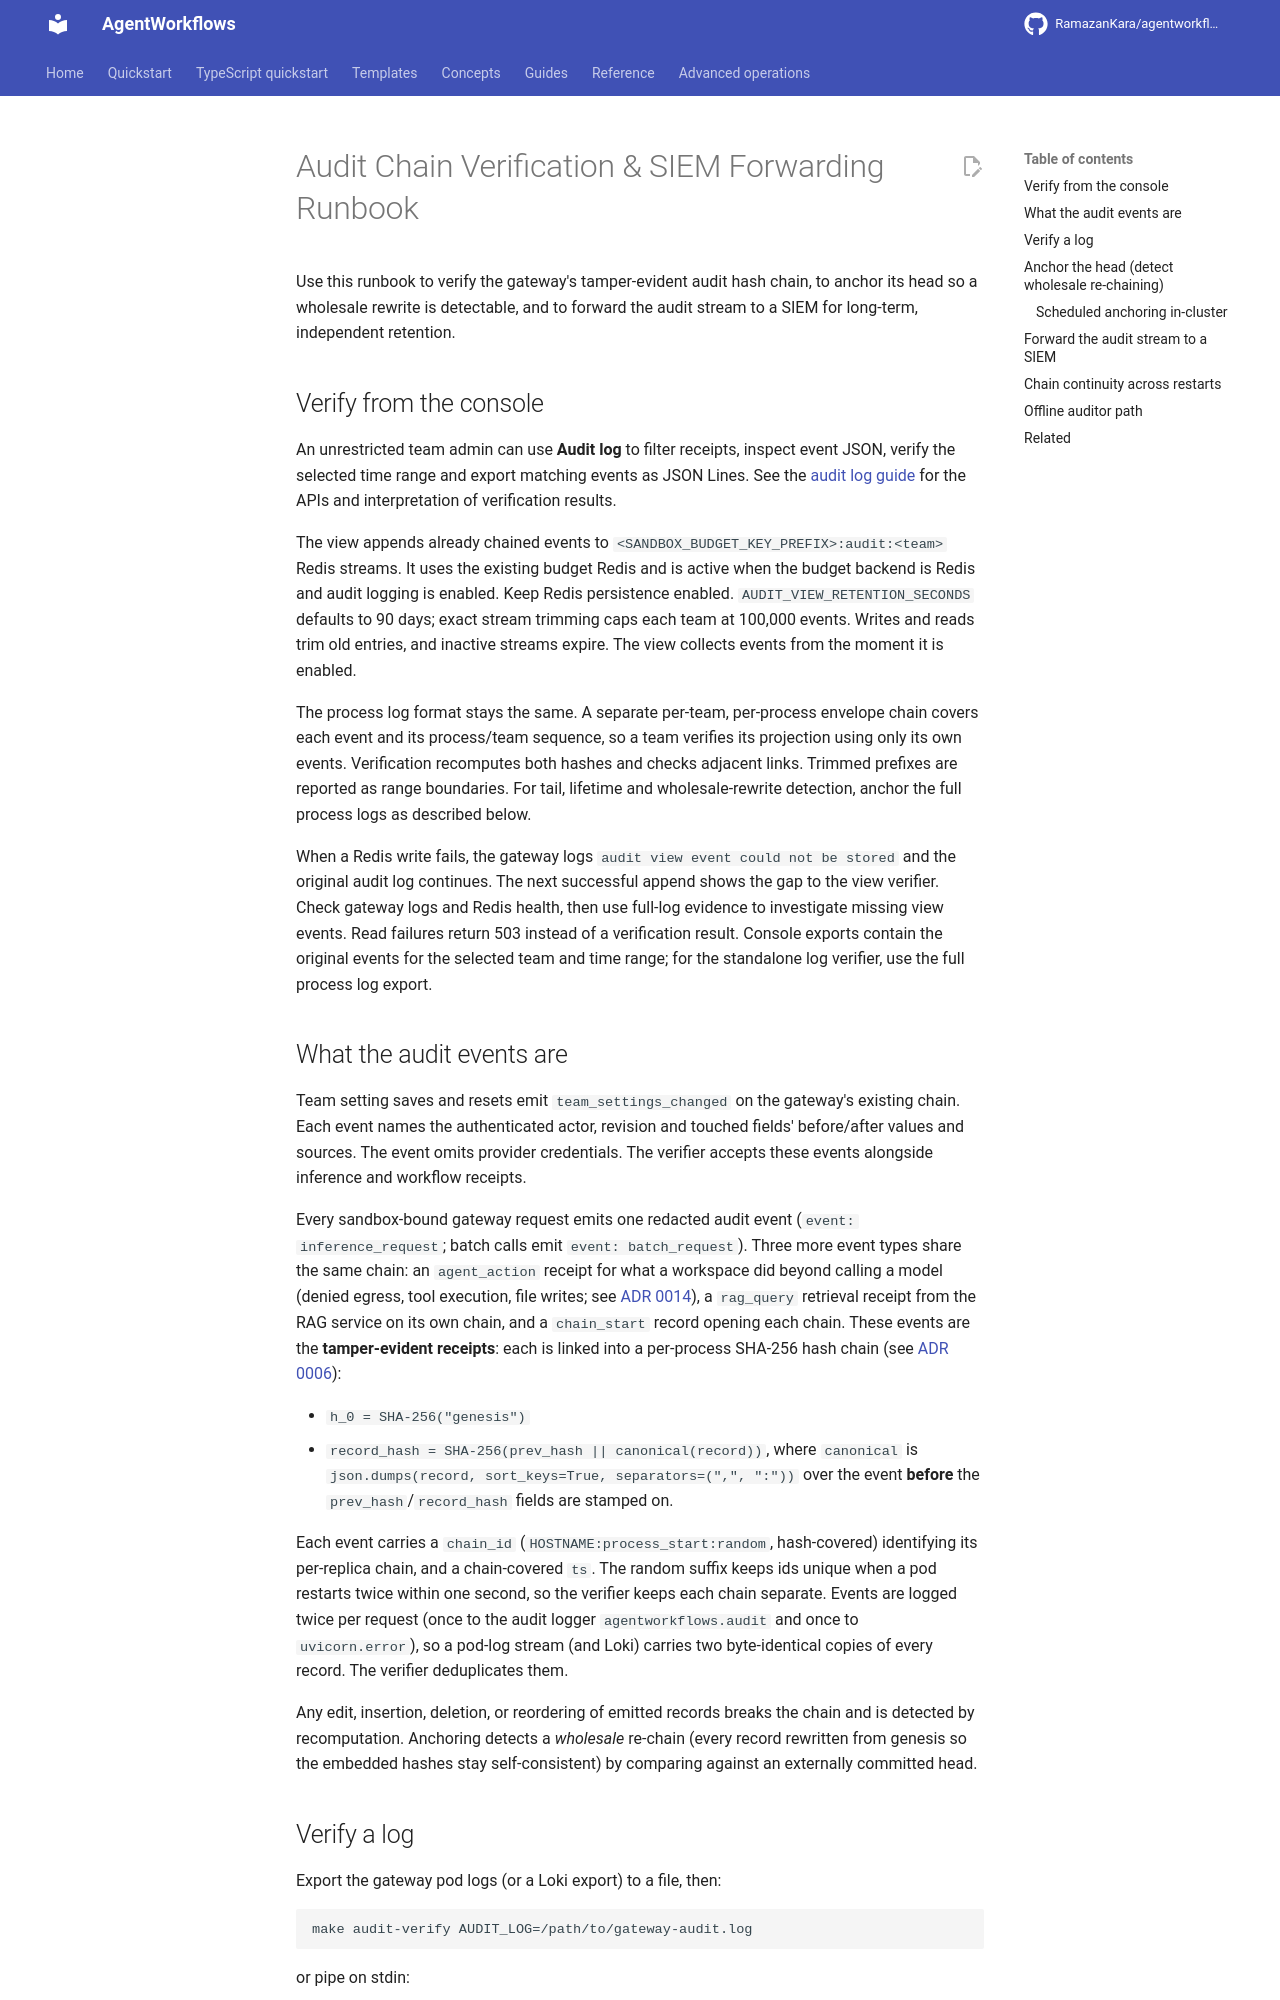

repository: RamazanKara/agentworkflows · page: 0.10.0/runbooks/audit-chain/index.html · generator: mkdocs

# Audit Chain Verification & SIEM Forwarding Runbook

Use this runbook to verify the gateway's tamper-evident audit hash chain, to anchor its head so
a wholesale rewrite is detectable, and to forward the audit stream to a SIEM for long-term,
independent retention.

## Verify from the console

An unrestricted team admin can use **Audit log** to filter receipts, inspect event
JSON, verify the selected time range and export matching events as JSON Lines.
See the [audit log guide](https://github.com/RamazanKara/agentworkflows/blob/main/docs/audit-log.md)
for the APIs and interpretation of verification results.

The view appends already chained events to
`<SANDBOX_BUDGET_KEY_PREFIX>:audit:<team>` Redis streams. It uses the existing
budget Redis and is active when the budget backend is Redis and audit logging is enabled.
Keep Redis persistence enabled. `AUDIT_VIEW_RETENTION_SECONDS` defaults to 90 days;
exact stream trimming caps each team at 100,000 events. Writes and reads
trim old entries, and inactive streams expire. The view collects events from the moment it is enabled.

The process log format stays the same. A separate per-team, per-process envelope
chain covers each event and its process/team sequence, so a team verifies its
projection using only its own events. Verification recomputes both hashes and checks
adjacent links. Trimmed prefixes are reported as range boundaries. For tail, lifetime
and wholesale-rewrite detection, anchor the full process logs as described below.

When a Redis write fails, the gateway logs `audit view event could not be stored`
and the original audit log continues. The next successful append shows the gap to
the view verifier. Check gateway logs and Redis health, then use full-log evidence
to investigate missing view events. Read failures return 503 instead of a
verification result. Console exports contain the original events for the selected
team and time range; for the standalone log verifier, use the full process log export.

## What the audit events are

Team setting saves and resets emit `team_settings_changed` on the gateway's
existing chain. Each event names the authenticated actor, revision and touched
fields' before/after values and sources. The event omits provider credentials.
The verifier accepts these events alongside inference and workflow receipts.

Every sandbox-bound gateway request emits one redacted audit event (`event: inference_request`;
batch calls emit `event: batch_request`). Three more event types share the same chain: an
`agent_action` receipt for what a workspace did beyond calling a model (denied egress, tool
execution, file writes; see [ADR 0014](https://github.com/RamazanKara/agentworkflows/blob/main/docs/adr/0014-agent-action-receipts.md)),
a `rag_query` retrieval receipt from the RAG service on its own chain, and a `chain_start`
record opening each chain. These events are the **tamper-evident receipts**: each
is linked into a per-process SHA-256 hash chain (see
[ADR 0006](https://github.com/RamazanKara/agentworkflows/blob/main/docs/adr/0006-tamper-evident-audit-hash-chain.md)):

- `h_0 = SHA-256("genesis")`
- `record_hash = SHA-256(prev_hash || canonical(record))`, where `canonical` is
  `json.dumps(record, sort_keys=True, separators=(",", ":"))` over the event **before** the
  `prev_hash`/`record_hash` fields are stamped on.

Each event carries a `chain_id` (`HOSTNAME:process_start:random`, hash-covered) identifying its
per-replica chain, and a chain-covered `ts`. The random suffix keeps ids unique when a pod
restarts twice within one second, so the verifier keeps each chain separate. Events are logged twice per request (once to the
audit logger `agentworkflows.audit` and once to `uvicorn.error`), so a pod-log stream (and
Loki) carries two byte-identical copies of every record. The verifier deduplicates them.

Any edit, insertion, deletion, or reordering of emitted records breaks the chain and is detected
by recomputation. Anchoring detects a *wholesale* re-chain (every record rewritten from genesis
so the embedded hashes stay self-consistent) by comparing against an externally committed head.
